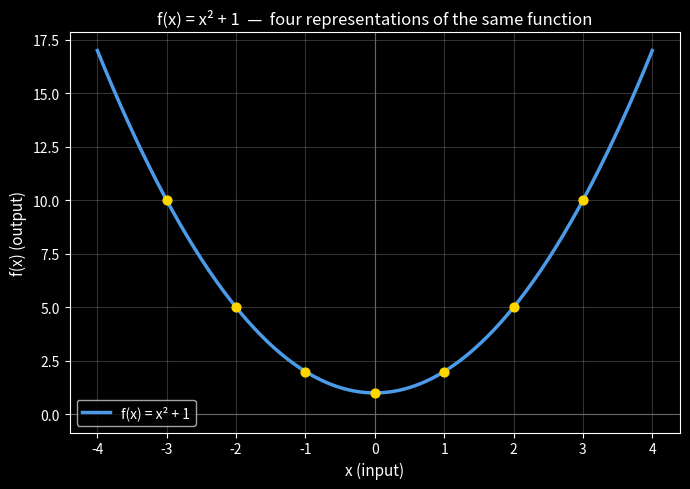

Generate this figure with matplotlib:
def f(x):
    return 2 * x + 3

print('f(x) = 2x + 3')
print()
for x in range(-3, 4):
    print(f'  f({x:2}) = {f(x)}')

print()
print('One input. One output. The same rule every time.')
print('That is the definition of a function in both mathematics and programming.')

def is_function(pairs):
    """A relation is a function if each input appears at most once."""
    inputs = [p[0] for p in pairs]
    return len(inputs) == len(set(inputs))

relations = [
    ('each input appears once',             [(1, 2), (2, 4), (3, 6)]),
    ('different inputs, same output',        [(1, 2), (2, 2), (3, 2)]),
    ('one input maps to two outputs',        [(1, 2), (1, 3), (2, 4)]),
    ('all inputs map to same output',        [(1, 5), (2, 5), (3, 5)]),
    ('only one pair',                        [(7, 42)]),
]

print(f'  {"Result":<14}  {"Pairs"}')
print(f'  {"-"*14}  {"-"*40}')
for description, pairs in relations:
    result = 'function' if is_function(pairs) else 'NOT function'
    print(f'  {result:<14}  {pairs}')
    print(f'  {"":14}  {description}')
    print()

import math

def f_reciprocal(x):
    if x == 0:
        raise ValueError('Domain error: x cannot be 0 (division by zero)')
    return 1 / x

def f_sqrt(x):
    if x < 0:
        raise ValueError(f'Domain error: sqrt requires x >= 0 (got {x})')
    return math.sqrt(x)

def f_log(x):
    if x <= 0:
        raise ValueError(f'Domain error: log requires x > 0 (got {x})')
    return math.log(x)

print('Testing domain boundaries:')
print()

for func, name, test_values in [
    (f_reciprocal, '1/x',    [-2, -1, 0, 1, 2]),
    (f_sqrt,       'sqrt(x)', [-1, 0, 1, 4, 9]),
    (f_log,        'log(x)',  [-1, 0, 1, 2, math.e]),
]:
    print(f'  f(x) = {name}')
    for x in test_values:
        try:
            result = func(x)
            print(f'    f({x:.3g}) = {result:.4g}')
        except ValueError as e:
            print(f'    f({x:.3g}) => {e}')
    print()

import matplotlib.pyplot as plt
import numpy as np

# The function: f(x) = x^2 + 1

# --- Representation 1: Code ---
def f(x):
    return x**2 + 1

# --- Representation 2: Table ---
print('Equation: f(x) = x^2 + 1')
print()
print('Table:')
print(f'  {"x":>4}  {"f(x)":>6}')
print(f'  {"-"*4}  {"-"*6}')
for x in range(-4, 5):
    print(f'  {x:>4}  {f(x):>6}')

# --- Representation 3: Graph ---
plt.style.use('dark_background')
fig, ax = plt.subplots(figsize=(7, 5))

x_vals = np.linspace(-4, 4, 300)
y_vals = [f(x) for x in x_vals]

ax.plot(x_vals, y_vals, color='#4c9be8', linewidth=2.5, label='f(x) = x² + 1')
ax.axhline(y=0, color='#666666', linewidth=0.8)
ax.axvline(x=0, color='#666666', linewidth=0.8)

# Mark a few table points
for x in [-3, -2, -1, 0, 1, 2, 3]:
    ax.scatter([x], [f(x)], color='#ffd700', s=40, zorder=5)

ax.set_xlabel('x (input)', fontsize=11)
ax.set_ylabel('f(x) (output)', fontsize=11)
ax.set_title('f(x) = x\u00b2 + 1  \u2014  four representations of the same function', fontsize=12)
ax.legend(fontsize=10)
ax.grid(alpha=0.2)
plt.tight_layout()
plt.show()

def f(x):
    return x**2 + 1

# Evaluating at specific values
print('f(x) = x^2 + 1')
print()
print('Evaluating at specific inputs:')
for val in [0, 3, -2, 0.5]:
    print(f'  f({val}) = {val}^2 + 1 = {f(val)}')

print()
print('Substituting expressions:')
print('  f(x+1) substitutes the whole expression (x+1) for x:')
for x in range(-2, 3):
    direct = f(x + 1)          # f evaluated at (x+1)
    wrong  = f(x) + 1          # common mistake: f(x) + 1
    print(f'  x={x:2}: f({x}+1) = f({x+1}) = {direct}   vs f({x})+1 = {wrong}   same? {direct == wrong}')

print()
print('They only agree when x = 0, by coincidence.')

# Composition is just nested function calls
def f(x):
    return x + 1     # add 1

def g(x):
    return 2 * x     # double

def compose(outer, inner):
    """Returns a new function that applies inner first, then outer."""
    return lambda x: outer(inner(x))

fog = compose(f, g)   # f(g(x)): double first, then add 1 => 2x + 1
gof = compose(g, f)   # g(f(x)): add 1 first, then double => 2(x+1) = 2x + 2

print('f(x) = x + 1')
print('g(x) = 2x')
print()
print('f(g(x)):  double first, then add 1  =>  2x + 1')
print('g(f(x)):  add 1 first, then double  =>  2x + 2')
print()
print(f'  {"x":>3}  {"f(g(x))":>8}  {"g(f(x))":>8}  {"same?":>6}')
print(f'  {"-"*3}  {"-"*8}  {"-"*8}  {"-"*6}')
for x in range(-3, 4):
    fgx = fog(x)
    gfx = gof(x)
    print(f'  {x:>3}  {fgx:>8}  {gfx:>8}  {str(fgx == gfx):>6}')

print()
print('They differ by 2 for every x. Order is not interchangeable.')

import math

# f(x) = 2x + 3,  f_inv(x) = (x - 3) / 2
def f(x):
    return 2 * x + 3

def f_inv(x):
    return (x - 3) / 2

print('f(x)     = 2x + 3')
print('f_inv(x) = (x - 3) / 2')
print()
print('Verification: f_inv(f(x)) = x  and  f(f_inv(x)) = x')
print()
for x in range(-3, 4):
    through_f     = f(x)
    round_trip    = f_inv(through_f)
    matches = abs(round_trip - x) < 1e-10
    print(f'  x={x:2}  f({x:2})={through_f:3}  f_inv({through_f:3})={round_trip:.1f}  restored: {matches}')

print()
print('-' * 55)
print()
print('f(x) = x^2: does NOT have a unique inverse')
print()
def f_sq(x):
    return x**2

for x in [4, -4]:
    print(f'  f({x:3}) = {f_sq(x)}   <- both map to the same output')

print()
print('Restricting domain to x >= 0: f_inv(x) = sqrt(x)')
def f_sq_inv(x):
    return math.sqrt(x)   # only valid on x >= 0

for y in [0, 1, 4, 9, 16]:
    inv = f_sq_inv(y)
    back = f_sq(inv)
    print(f'  f_inv({y:2}) = {inv:.1f}   f(f_inv({y:2})) = {back:.0f}')

# Your experiments here
